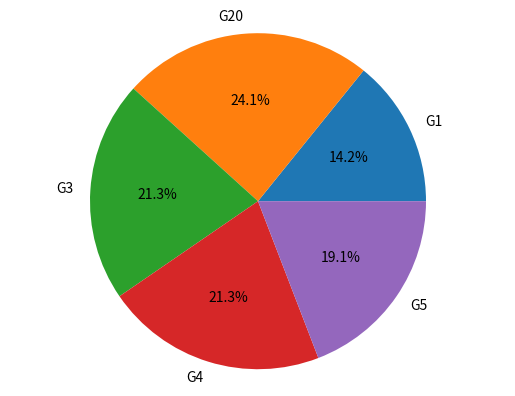

Source code (Python):
import matplotlib.pyplot as plt

def generate_bar_chart(name,labels, values):

    fig,ax = plt.subplots()
    ax.bar(labels, values)
    plt.savefig(name+'.png')
    plt.show()

def generate_pie_chart(labels, values):
    fig,ax = plt.subplots()
    ax.pie(values, labels=labels, autopct='%1.1f%%')
    ax.axis('equal')
    plt.show()

if __name__ == '__main__':
    labels = ['G1', 'G20', 'G3', 'G4', 'G5']
    values = [20, 34, 30, 30, 27]
    #generate_bar_chart(labels, values)
    generate_pie_chart(labels, values)
